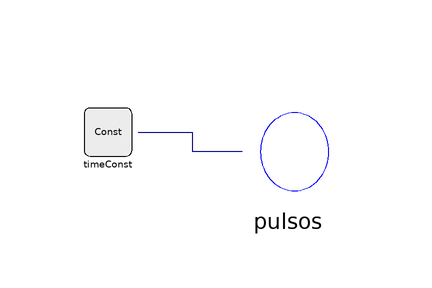

The Modelica model whose source follows is shown above as a component diagram (icons at their Placement, wires along their Line points).

model testpulsos
      Parts.pulsos pulsos
        annotation (Placement(transformation(extent={{-24,-2},{-4,18}})));
      Physiolibrary.Types.Constants.TimeConst timeConst(k(displayUnit="s")=
          0.7) annotation (Placement(transformation(extent={{-48,6},{-40,14}})));
    equation
      connect(timeConst.y, pulsos.timeInput) annotation (Line(
          points={{-39,10},{-30,10},{-30,6.8},{-21.6,6.8}},
          color={0,0,127},
          smooth=Smooth.None));
      annotation (Diagram(coordinateSystem(preserveAspectRatio=false, extent={{
                -100,-100},{100,100}}), graphics));
    end testpulsos;